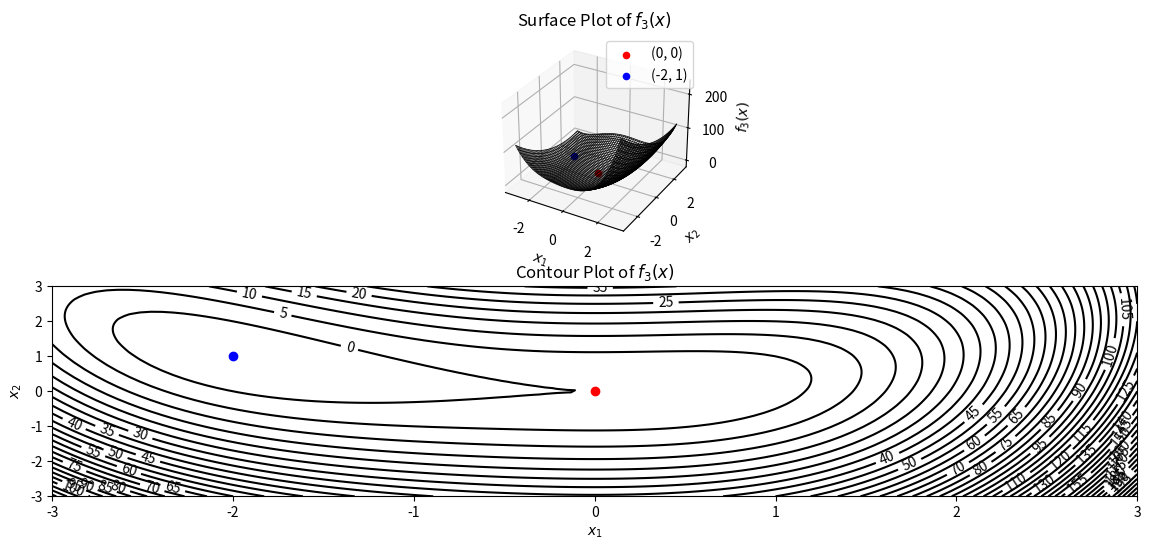

Reproduce this figure in Python.
import numpy as np
import matplotlib.pyplot as plt
from mpl_toolkits.mplot3d import Axes3D


# 定义函数
def f3(x1, x2):
    return x1 ** 4 + 2 * (x1 - x2) * x1 ** 2 + 4 * x2 ** 2


# 创建x1和x2的网格
x1 = np.linspace(-3, 3, 100)
x2 = np.linspace(-3, 3, 100)
X1, X2 = np.meshgrid(x1, x2)

# 计算函数值
Z = f3(X1, X2)

# 创建图形
fig = plt.figure(figsize=(14, 6))

# 绘制3D线框图（类似于等高线）
ax1 = fig.add_subplot(211, projection='3d')
ax1.plot_wireframe(X1, X2, Z, color='k', linewidth=0.5)
ax1.set_title('Surface Plot of $f_3(x)$')
ax1.set_xlabel('$x_1$')
ax1.set_ylabel('$x_2$')
ax1.set_zlabel('$f_3(x)$')
ax1.scatter(0, 0, f3(0, 0), color='r', label='(0, 0)')
ax1.scatter(-2, 1, f3(-2, 1), color='b', label='(-2, 1)')
ax1.legend()

# 绘制等高线图
ax2 = fig.add_subplot(212)
contour = ax2.contour(X1, X2, Z, levels=50, colors='k')
ax2.set_title('Contour Plot of $f_3(x)$')
ax2.set_xlabel('$x_1$')
ax2.set_ylabel('$x_2$')
ax2.scatter(0, 0, color='r')
ax2.scatter(-2, 1, color='b')
ax2.clabel(contour, inline=True, fontsize=10)  # 标注等高线的值

plt.show()
